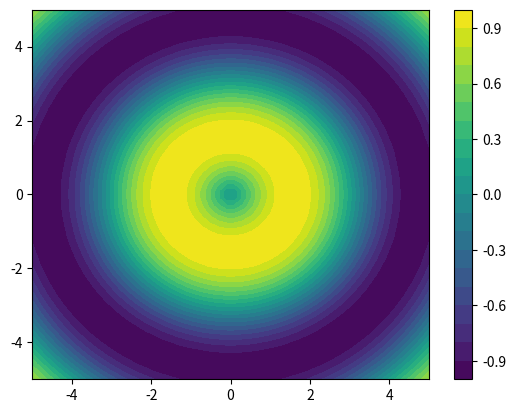

Here is the Python script that generated this plot:
import matplotlib.pyplot as plt
import numpy as np


def plot_contour(x, y, z):
    plt.contourf(x, y, z, 20, cmap='viridis')
    plt.colorbar()
    plt.show()


# Usage
x = np.linspace(-5, 5, 50)
y = np.linspace(-5, 5, 50)
x, y = np.meshgrid(x, y)
z = np.sin(np.sqrt(x**2 + y**2))

plot_contour(x, y, z)
